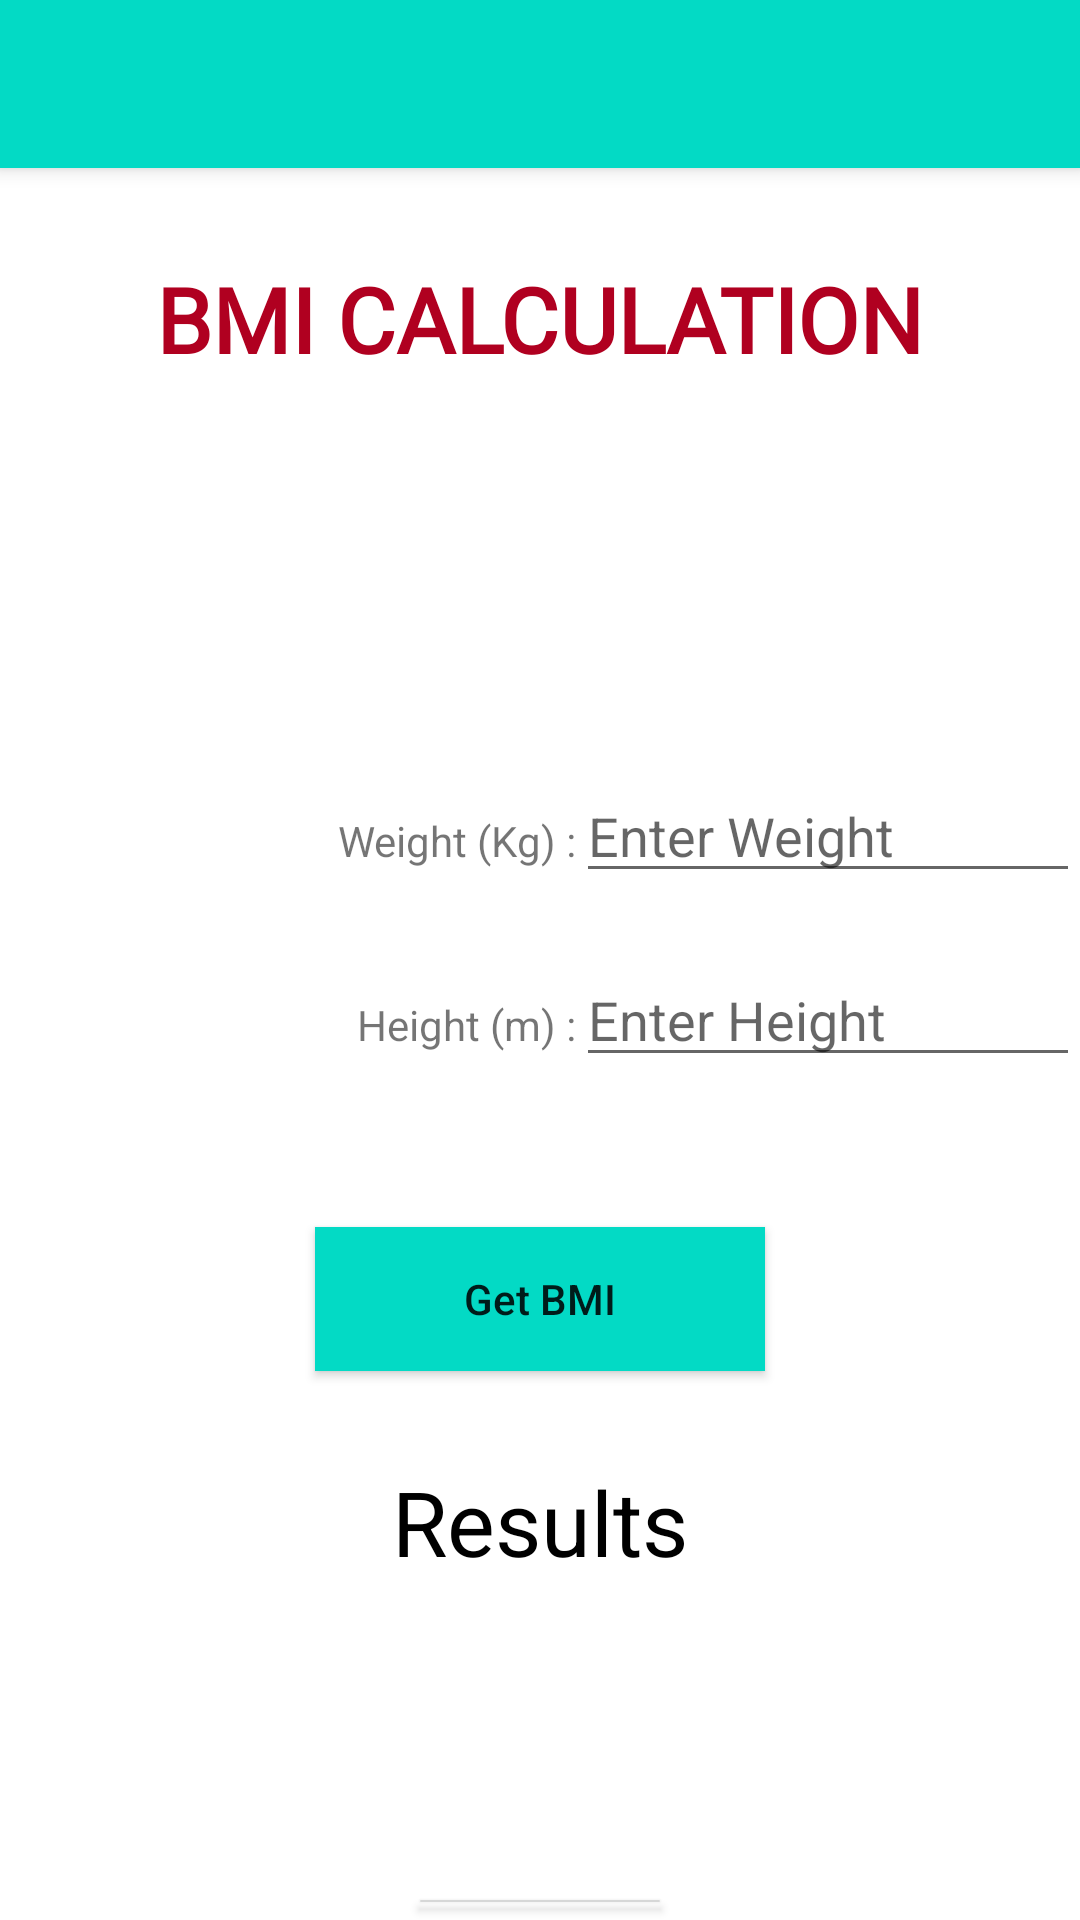

Produce the Android XML layout that renders to this screen, including the resource entries it uses.
<!-- AndroidManifest.xml: activity theme Theme.FITNESS101.NoActionBar -->
<!-- res/layout/activity_main.xml -->
<?xml version="1.0" encoding="utf-8"?>
<androidx.coordinatorlayout.widget.CoordinatorLayout xmlns:android="http://schemas.android.com/apk/res/android"
    xmlns:app="http://schemas.android.com/apk/res-auto"
    xmlns:tools="http://schemas.android.com/tools"
    android:layout_width="match_parent"
    android:layout_height="match_parent"
    tools:context=".MainActivity">

    <com.google.android.material.appbar.AppBarLayout
        android:layout_width="match_parent"
        android:layout_height="wrap_content"
        android:theme="@style/Theme.FITNESS101.AppBarOverlay"
        >

        <androidx.appcompat.widget.Toolbar
            android:id="@+id/toolbar"
            android:layout_width="match_parent"
            android:layout_height="?attr/actionBarSize"
            android:background="@color/teal_200"
            app:popupTheme="@style/Theme.FITNESS101.PopupOverlay" />

    </com.google.android.material.appbar.AppBarLayout>

    <include layout="@layout/content_main" />

</androidx.coordinatorlayout.widget.CoordinatorLayout>
<!-- res/layout/content_main.xml (included above) -->
<?xml version="1.0" encoding="utf-8"?>
<androidx.appcompat.widget.LinearLayoutCompat xmlns:android="http://schemas.android.com/apk/res/android"
    xmlns:app="http://schemas.android.com/apk/res-auto"
    xmlns:tools="http://schemas.android.com/tools"
    android:layout_width="match_parent"
    android:layout_height="match_parent"
    android:backgroundTint="@color/teal_700"
    android:foregroundTint="@color/teal_700"
    android:orientation="vertical"
    app:layout_behavior="@string/appbar_scrolling_view_behavior">


    <TextView
        android:layout_width="wrap_content"
        android:layout_height="wrap_content"
        android:layout_gravity="center"
        android:layout_marginTop="30dp"
        android:fontFamily="@font/aclonica"
        android:text="@string/bmi_calculation"
        android:textAppearance="@style/TextAppearance.AppCompat.Large"
        android:textColor="@color/design_default_color_error"
        android:textSize="30sp"
        android:textStyle="bold">

    </TextView>

    <LinearLayout
        android:layout_marginTop="130dp"
        android:gravity="right"
        android:orientation="horizontal"
        android:layout_width="match_parent"
        android:layout_height="wrap_content">

        <TextView
            android:id="@+id/textWeight"
            android:layout_width="wrap_content"
            android:layout_height="wrap_content"
            android:text="@string/weight"
            app:layout_constraintEnd_toEndOf="parent"
            app:layout_constraintStart_toStartOf="parent"
            app:layout_constraintTop_toBottomOf="@+id/Heading" />


        <EditText
            android:id="@+id/editWeight"
            android:layout_width="wrap_content"
            android:layout_height="wrap_content"
            android:ems="8"
            android:maxLength="5"
            android:inputType="number|numberDecimal"
            android:hint="@string/enter_weight"
            app:layout_constraintEnd_toEndOf="parent"
            app:layout_constraintHorizontal_bias="1.0"
            app:layout_constraintStart_toEndOf="@+id/textWeight"
            app:layout_constraintTop_toBottomOf="@+id/Heading" />

    </LinearLayout>


    <LinearLayout
        android:layout_marginTop="20dp"
        android:gravity="right"
        android:orientation="horizontal"
        android:layout_width="match_parent"
        android:layout_height="wrap_content">

        <TextView
            android:id="@+id/textHeight"
            android:layout_width="wrap_content"
            android:layout_height="wrap_content"
            android:text="@string/height"
            app:layout_constraintEnd_toEndOf="parent"
            app:layout_constraintStart_toStartOf="parent"
            app:layout_constraintTop_toBottomOf="@+id/Heading" />

        <EditText
            android:id="@+id/editHeight"
            android:layout_width="wrap_content"
            android:layout_height="wrap_content"
            android:ems="8"
            android:hint="@string/enter_height"
            android:inputType="number|numberDecimal"
            android:maxLength="5"
            app:layout_constraintEnd_toEndOf="parent"
            app:layout_constraintTop_toBottomOf="@+id/editWeight" />


    </LinearLayout>


    <Button
        android:id="@+id/buttonBMI"
        style="@style/Widget.AppCompat.Button"
        android:layout_width="150dp"
        android:layout_height="wrap_content"
        android:layout_gravity="center"
        android:layout_marginTop="50dp"
        android:background="@color/teal_200"
        android:text="@string/get_bmi"
        android:textAppearance="@style/TextAppearance.AppCompat.Body2"
        app:iconTint="#FFFFFF">

    </Button>

    <TextView
        android:id="@+id/textResults"
        android:layout_width="wrap_content"
        android:layout_height="wrap_content"
        android:layout_gravity="center"
        android:layout_marginTop="30dp"
        android:text="@string/results"
        android:textColor="@color/black"
        android:textSize="30sp"
        android:visibility="visible">

    </TextView>

    <Button
        android:id="@+id/buttonNext"
        android:layout_width="wrap_content"
        android:layout_height="wrap_content"
        android:layout_gravity="center"
        android:layout_marginTop="100dp"
        android:text="Next"
        android:textColor="@color/design_default_color_background"
        app:rippleColor="@color/design_default_color_error">

    </Button>


</androidx.appcompat.widget.LinearLayoutCompat>
<!-- resources referenced by this layout -->
<resources>
  <string name="bmi_calculation">BMI CALCULATION</string>
  <string name="enter_height">Enter Height</string>
  <string name="enter_weight">Enter Weight</string>
  <string name="get_bmi">Get BMI</string>
  <string name="height">Height (m) : </string>
  <string name="results">Results</string>
  <string name="weight">Weight (Kg) : </string>
  <style name="Theme.FITNESS101.AppBarOverlay" parent="ThemeOverlay.AppCompat.Dark.ActionBar" />
  <style name="Theme.FITNESS101.PopupOverlay" parent="ThemeOverlay.AppCompat.Light" />
  <style name="Theme.FITNESS101.NoActionBar">
          <item name="windowActionBar">false</item>
          <item name="windowNoTitle">true</item>
      </style>
  <!-- not gathered from this repository: default colours our renderer supplied (Android Studio template values) -->
  <color name="teal_200">#FF03DAC5</color>
  <color name="teal_700">#FF018786</color>
  <color name="black">#FF000000</color>
</resources>
